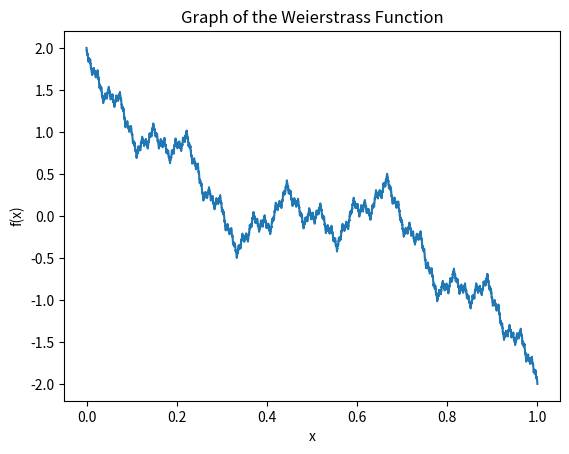

This chart was generated by the following Python code:
import numpy as np
import matplotlib.pyplot as plt


def weierstrass(value_x, value_a, value_b, number_of_terms):
    result = 0
    for n in range(number_of_terms):
        result += value_a ** n * np.cos(value_b ** n * np.pi * value_x)
    return result


x = np.linspace(0, 1, 10000)  # Define the x values
a = 0.5  # Choose a value for 'a' (0 < a < 1)
b = 3    # Choose a value for 'b' (a*b > 1 + 3*pi/2)
n_terms = 100  # Number of terms in the series

y = weierstrass(x, a, b, n_terms)

plt.plot(x, y)
plt.title("Graph of the Weierstrass Function")
plt.xlabel("x")
plt.ylabel("f(x)")
plt.show()
